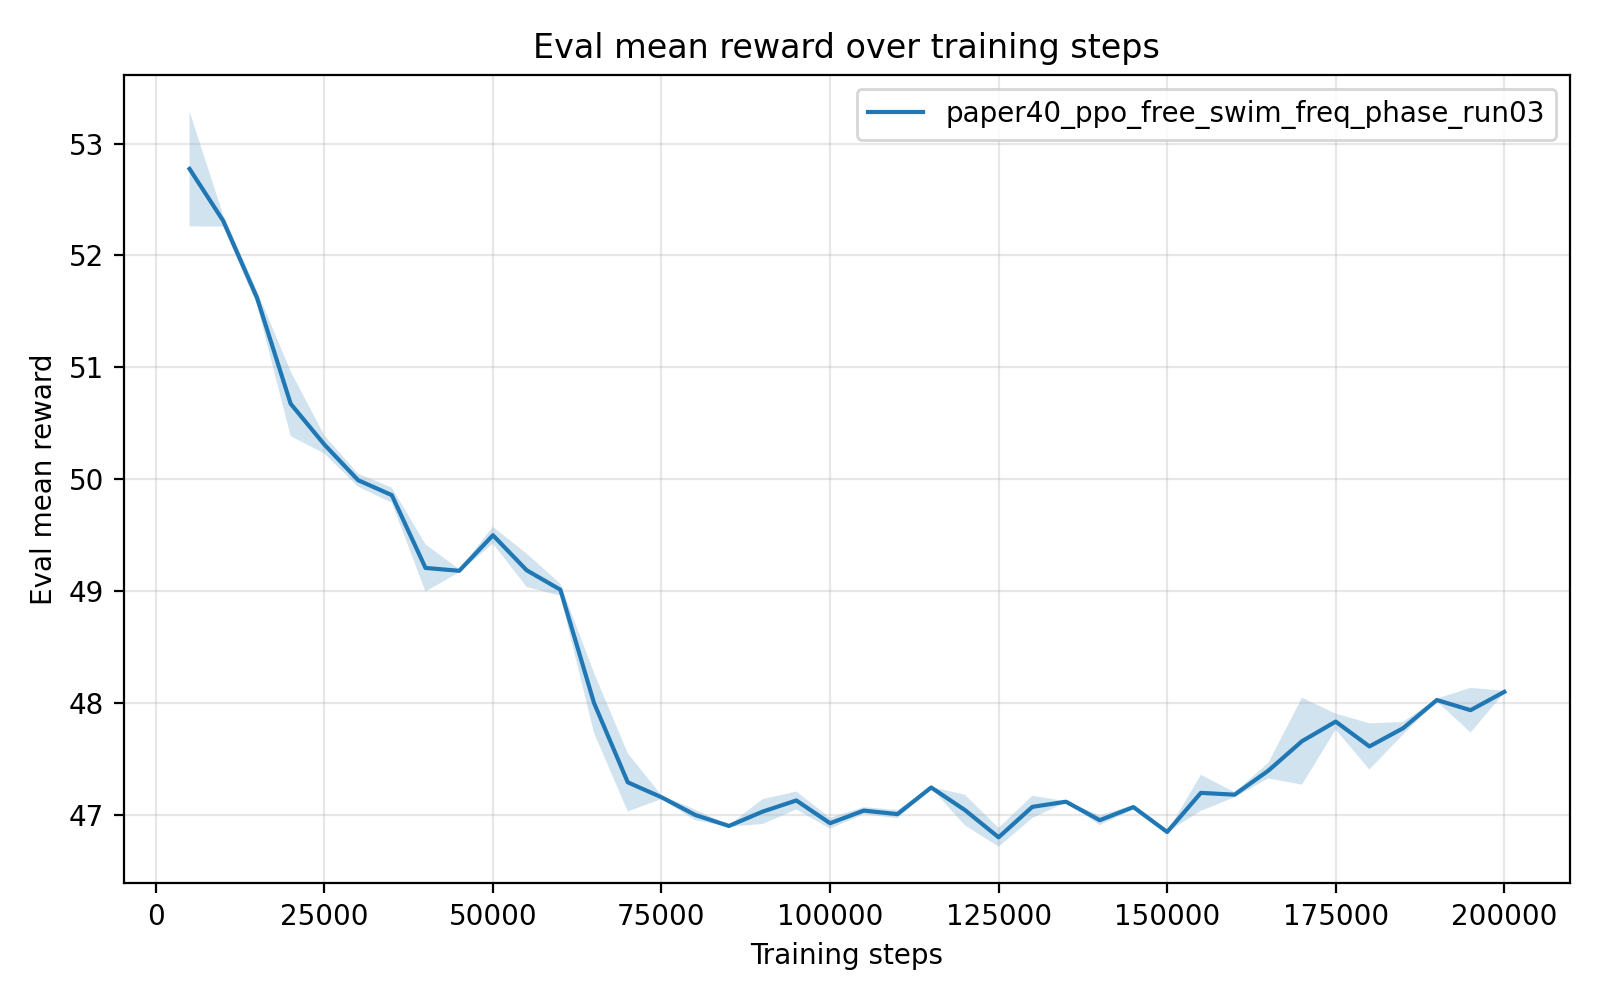

Source data for this figure (header and first rows):
timesteps, mean_reward, std_reward, min_reward, max_reward
5.000000000000000000e+03, 5.277467360000000696e+01, 5.137440862143705100e-01, 5.250810400000000300e+01, 5.380175899999999700e+01
1.000000000000000000e+04, 5.230932180000000642e+01, 5.106277426227356919e-02, 5.228338099999999855e+01, 5.241143999999999892e+01
1.500000000000000000e+04, 5.162297919999999607e+01, 6.138610756645226235e-02, 5.158936700000000286e+01, 5.174546000000000134e+01
2.000000000000000000e+04, 5.067392320000000439e+01, 2.896157270103947856e-01, 5.051912200000000297e+01, 5.125240399999999852e+01
2.500000000000000000e+04, 5.030914339999999640e+01, 8.053048954675376403e-02, 5.026848499999999831e+01, 5.047019999999999840e+01
3.000000000000000000e+04, 4.999072840000000184e+01, 5.758686861637909299e-02, 4.995965799999999746e+01, 5.010569300000000226e+01
3.500000000000000000e+04, 4.985700960000000492e+01, 6.792359317527139895e-02, 4.982162000000000290e+01, 4.999278799999999734e+01
4.000000000000000000e+04, 4.920589199999999153e+01, 2.115504864508719052e-01, 4.909922699999999907e+01, 4.962898400000000265e+01
4.500000000000000000e+04, 4.918029540000000566e+01, 1.364532257735213104e-02, 4.915300500000000028e+01, 4.918722999999999956e+01
5.000000000000000000e+04, 4.949829319999999910e+01, 7.477370542750828852e-02, 4.934877500000000339e+01, 4.953663600000000145e+01
5.500000000000000000e+04, 4.918519919999999956e+01, 1.492624959276787622e-01, 4.910876300000000327e+01, 4.948367300000000313e+01
6.000000000000000000e+04, 4.901118379999999775e+01, 5.343464806059788907e-02, 4.898365499999999884e+01, 4.911802399999999835e+01
6.500000000000000000e+04, 4.799725019999999631e+01, 2.695564019721294891e-01, 4.786240899999999954e+01, 4.853636300000000148e+01
7.000000000000000000e+04, 4.728845460000000145e+01, 2.608218216258756383e-01, 4.715488200000000063e+01, 4.781008800000000036e+01
7.500000000000000000e+04, 4.715518880000000479e+01, 1.630755686667965595e-02, 4.712316400000000272e+01, 4.716917500000000274e+01
8.000000000000000000e+04, 4.699693540000000525e+01, 4.739452850530247174e-02, 4.690223300000000251e+01, 4.702453200000000066e+01
8.500000000000000000e+04, 4.689833519999999822e+01, 7.704163767730365375e-03, 4.688880799999999738e+01, 4.691243300000000005e+01
9.000000000000000000e+04, 4.702666779999999846e+01, 1.110246274488674439e-01, 4.680573600000000312e+01, 4.710342200000000190e+01
9.500000000000000000e+04, 4.712646759999999801e+01, 8.006246472249164969e-02, 4.708538899999999927e+01, 4.728656200000000354e+01
1.000000000000000000e+05, 4.692289240000000206e+01, 4.904428620175763781e-02, 4.689580800000000238e+01, 4.702094499999999755e+01
1.050000000000000000e+05, 4.703577179999999913e+01, 3.123228787264914486e-02, 4.701994599999999735e+01, 4.709823599999999999e+01
1.100000000000000000e+05, 4.700417800000000312e+01, 3.665103624728697357e-02, 4.693091100000000182e+01, 4.702468999999999966e+01
1.150000000000000000e+05, 4.724239579999999705e+01, 4.722746209567688612e-03, 4.723297800000000279e+01, 4.724544999999999817e+01
1.200000000000000000e+05, 4.704079540000000037e+01, 1.369194874758149216e-01, 4.697149600000000191e+01, 4.731463300000000061e+01
1.250000000000000000e+05, 4.679693659999999511e+01, 8.385120055813095885e-02, 4.675333100000000286e+01, 4.696462999999999965e+01
1.300000000000000000e+05, 4.706900880000000598e+01, 9.958217567697660866e-02, 4.686984499999999798e+01, 4.711895200000000017e+01
1.350000000000000000e+05, 4.711524580000000384e+01, 4.439639552935800877e-03, 4.711292999999999864e+01, 4.712411999999999779e+01
1.400000000000000000e+05, 4.694992879999999502e+01, 4.371411813316158912e-02, 4.692787899999999723e+01, 4.703735499999999803e+01
1.450000000000000000e+05, 4.706720860000000073e+01, 1.838957979509177679e-02, 4.703043799999999663e+01, 4.707665800000000189e+01
1.500000000000000000e+05, 4.684439820000000765e+01, 7.059516697338610522e-04, 4.684382000000000090e+01, 4.684534200000000226e+01
1.550000000000000000e+05, 4.719431099999999901e+01, 1.614925766826437459e-01, 4.687134300000000309e+01, 4.727827599999999819e+01
1.600000000000000000e+05, 4.717812620000000123e+01, 2.294486052605181070e-02, 4.716488100000000117e+01, 4.722397899999999993e+01
1.650000000000000000e+05, 4.739263240000000366e+01, 6.900522280117682428e-02, 4.725462499999999721e+01, 4.742802199999999857e+01
1.700000000000000000e+05, 4.765648780000000073e+01, 3.886539211969443075e-01, 4.688086299999999795e+01, 4.789964100000000258e+01
1.750000000000000000e+05, 4.783170900000000358e+01, 7.138049790243802817e-02, 4.779474100000000192e+01, 4.797443200000000019e+01
1.800000000000000000e+05, 4.760962359999999904e+01, 2.068153724446998021e-01, 4.747967299999999824e+01, 4.802232699999999710e+01
1.850000000000000000e+05, 4.777261359999999968e+01, 5.593922354698985244e-02, 4.766075599999999923e+01, 4.780266900000000163e+01
1.900000000000000000e+05, 4.802464840000000379e+01, 1.224277822391509583e-02, 4.800016300000000058e+01, 4.803079799999999722e+01
1.950000000000000000e+05, 4.793394759999999621e+01, 1.998464910200835609e-01, 4.783149999999999835e+01, 4.833356700000000217e+01
2.000000000000000000e+05, 4.809769619999999435e+01, 9.378144750428987764e-03, 4.809225899999999854e+01, 4.811631500000000017e+01
